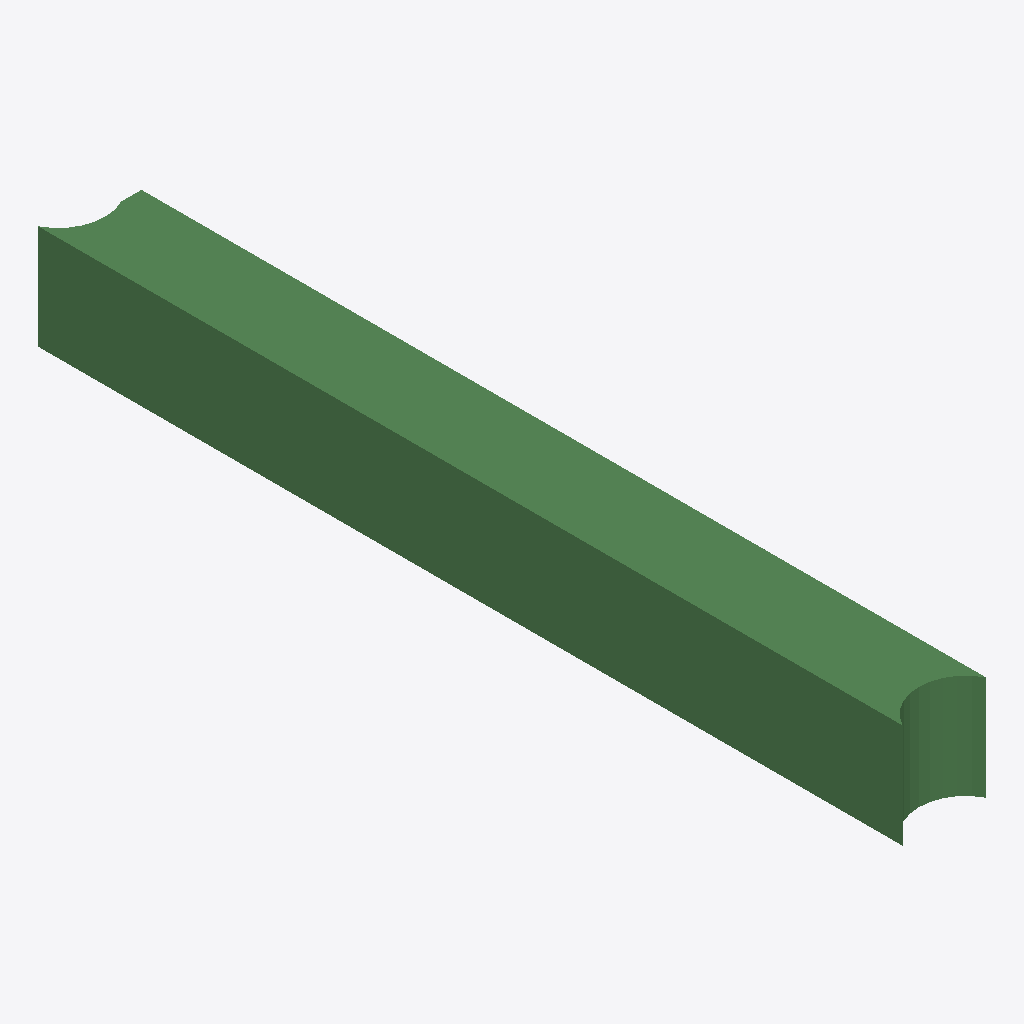
Isometric view of an IFC building model (IFC-SPF (STEP), schema IFC2X3, length unit metre), seen from the south-west, elements coloured by IFC class: 1 beam (green).
Extent 400.0 m × 4149.9 m × 500.0 m (x, y, z). Storeys (1): Default Building Storey at 0.00 m. Elements (1): 1 IfcBeam.

HEADER;
FILE_DESCRIPTION(('ViewDefinition [CoordinationView]'),'2;1');
FILE_NAME('/Users/macbook/Desktop/BIM/data/rst_advanced/IfcBeam143.ifc','2018-08-31T00:06:01-0400',('Unknown Author','info@ifctoolsproject.com'),('Unknown Organization'),'IFC Tools Project - IFC2x3 Java Toolbox','IFC2x3 Java Toolbox 2.0','Unknown Authorizer');
FILE_SCHEMA(('IFC2X3'));
ENDSEC;
DATA;
#155=IFCPROJECT('2K95$rEbP3dvTPJ7x61mLQ',#147,'Default Project','Description of Default Project',$,$,$,(#150),#154);
#157=IFCBUILDING('1a8Elx5Qr2l8yrwWQXnDMW',#147,'Default Building','Description',$,#156,$,$,.ELEMENT.,$,$,$);
#158=IFCBUILDINGSTOREY('1KuDdKdQ1869NvPyPdM_qI',#147,'Default Building Storey','Description',$,#156,$,$,.ELEMENT.,$);
#1=IFCBEAM('2UD3D7uxP8kecbbBCRtz8I',#2,'M_Concrete-Rectangular Beam:400 x 800mm:151700',$,'M_Concrete-Rectangular Beam:400 x 800mm:69975',#3,#4,'151700');
ENDSEC;
